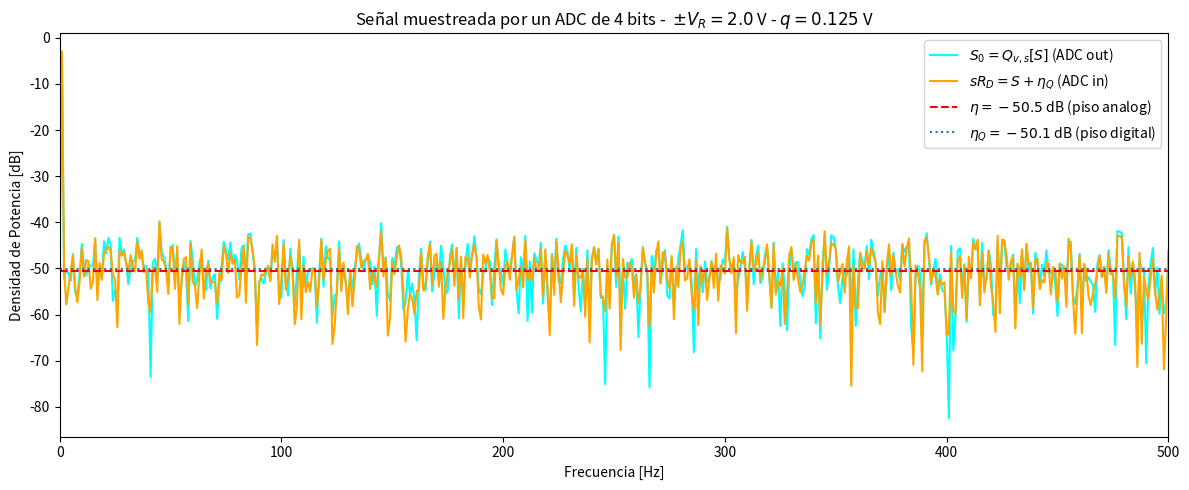
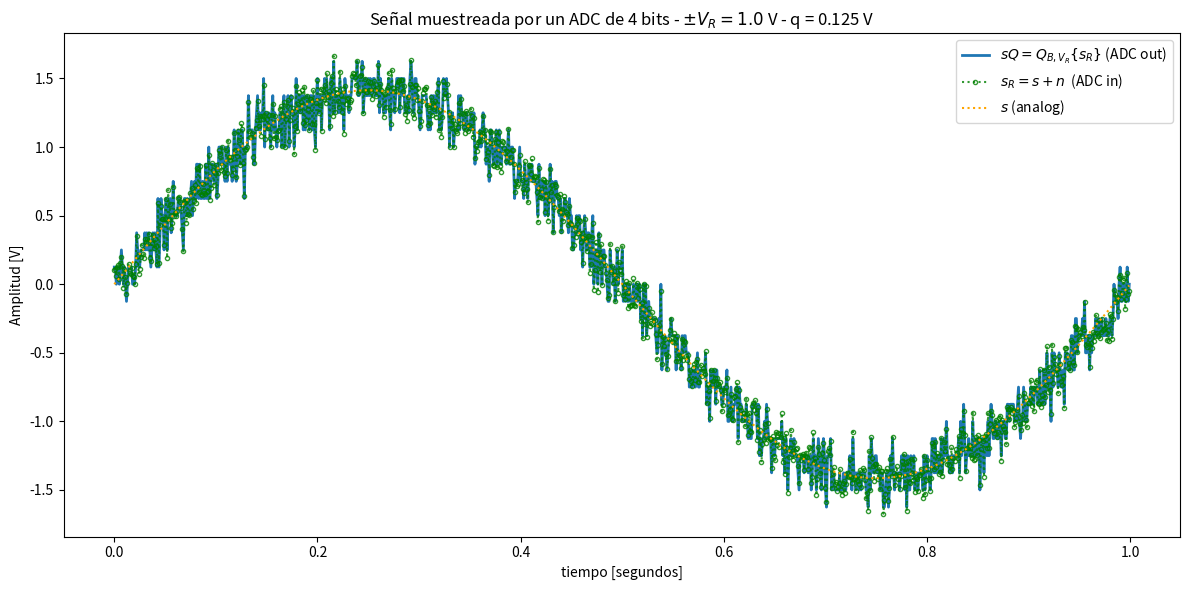
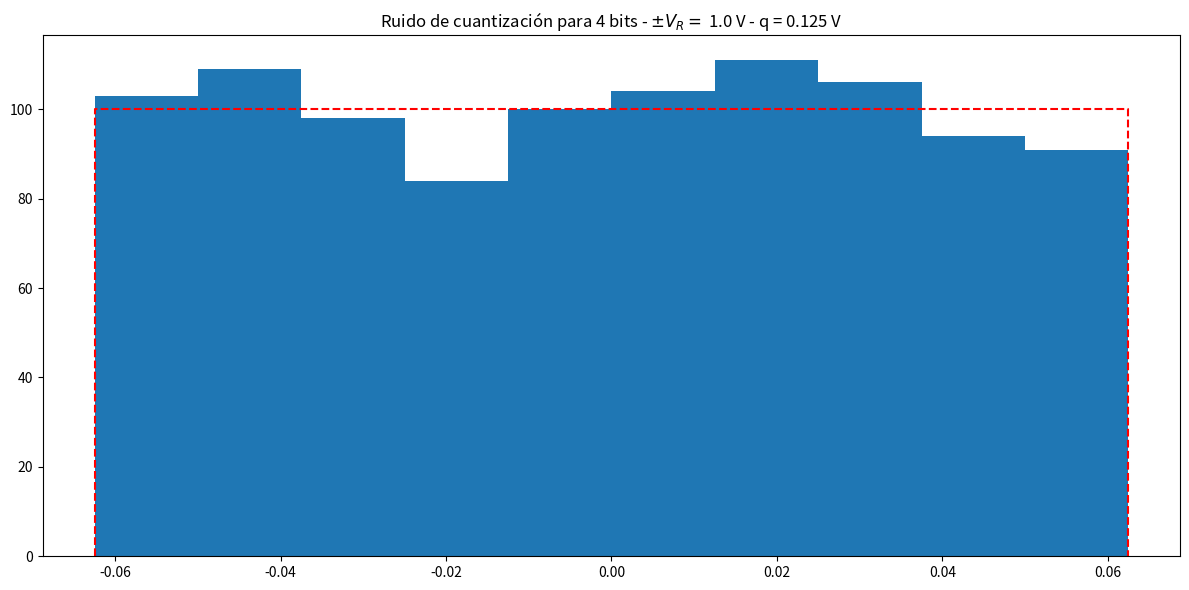

Write Python code to recreate these figures, in order.
# -*- coding: utf-8 -*-
"""
Created on Wed Sep  2 19:06:39 2026
CUANTIZACION

@author: Casandra
"""
'''
En esta tarea semanal retomamos la consigna de la tarea anterior, donde simulamos el bloque de cuantización de un ADC de B bits en un rango de  ±VF
 Volts. Ahora vamos a completar la simulación del ADC incluyendo la capacidad de muestrear a fs Hertz.

Para ello se simulará el comportamiento del dispositivo al digitalizar una senoidal contaminada con un nivel predeterminado de ruido. Comenzaremos describiendo los parámetros a ajustar de la senoidal:

frecuencia f0
 arbitraria, por ejemplo f0=fS/N=Δf
 
energía normalizada, es decir energía (o varianza) unitaria
Con respecto a los parámetros de la secuencia de ruido, diremos que:

será de carácter aditivo, es decir la señal que entra al ADC será sR=s+n
. Siendo n
 la secuencia que simula la interferencia, y s
 la senoidal descrita anteriormente.
La potencia del ruido será Pn=kn.Pq
 W siendo el factor k una escala para la potencia del ruido de cuantización Pq=q212
.
finalmente, n
 será incorrelado y Gaussiano.
El ADC que deseamos simular trabajará a una frecuencia de muestreo fS=1000
 Hz y tendrá un rango analógico de ±VF=2
 Volts.

Se pide:
'''
#%% Librerías
import numpy as np
import matplotlib.pyplot as plt
#%% definiciones

fs = 1000 #frecuencia de sampleo
N = 1000 #número de muestras
B = [4, 8, 16]; i = int(0) #canidad de bits
k = [0.1, 1, 10]; j = int(2)
Vref = 1 #rango del ADC = 2 -> toma valores de -1 a +1
q = (2 * Vref) /(2 ** B[i]) #niveles de cuantización

#%%funciones

def function_sen_nq(A = np.sqrt(2), dc_sen = 0, ff = 1, ph = 0, nn = 1000,
                    fs = 1000, des_est = 1, dc_noise = 0):
    tt = np.arange(0, nn/fs, 1/fs)
    xx = A * np.sin(2 * np.pi * tt * ff + ph) + dc_sen #como A es = 1 entoces la energía se encuentra normalizada
    nq = np.random.normal(0, des_est, nn) + dc_noise
    f_suma = xx + nq
    return(tt, f_suma, xx)


#%%Script

Pq = q**2 / 12 #Potencia del ruido de cuantización
Pa = k[j] * Pq #Potencia del ruido analítico
tt, sR, s = function_sen_nq(ff = 1, des_est = np.sqrt(Pa), ph= 0)

sR_D = np.round(sR / q) * q #señal seno con ruido digitalizada

FFT_senD = np.fft.fft(sR_D) / N
FFT_senA = np.fft.fft(sR) / N

FAdB = 20 * np.log10(np.abs(FFT_senA))
FDdb = 20 * np.log10(np.abs(FFT_senD))

E_q = np.median(np.abs(FFT_senD)) #Media del espectro de potencia del sR_D
E_q = 20 * np.log10(E_q)
E_a = np.median(np.abs(FFT_senA)) #Media del espectro de potencia del sR
E_a = 20 * np.log10(E_a)
 
e_q = sR_D - sR #error de cuantizacion del ruido

FC = (1 **2 / 12)/(Vref ** 2) # factor de carga

#%%Gráficos
#%%Potencia (dB ruidos)
plt.figure(figsize=(12, 5))

plt.plot(FDdb, color = "cyan", label=r'$S_0 = Q_{v,s}[S]$ (ADC out)')
#plt.plot(S_dB, label=r'$S$ (analog)')
plt.plot(FAdB, color = "orange", label=r'$sR_D = S + \eta_Q$ (ADC in)')

# Niveles de ruido
plt.axhline(
    E_a,
    linestyle='--',
    label=r'$\eta = %.1f$ dB (piso analog)' % E_a,
    color = "red"
)

plt.axhline(
    E_q,
    linestyle=':',
    label=r'$\eta_Q = %.1f$ dB (piso digital)' % E_q,
)

# Ejes
plt.xlabel('Frecuencia [Hz]')
plt.ylabel('Densidad de Potencia [dB]')

# Título
plt.title(
    rf"Señal muestreada por un ADC de {B[i]} bits -  $\pm V_R = 2.0$ V - $q = 0.125$ V"
)

plt.xlim(0, 500)
plt.grid(False)

plt.legend()
plt.tight_layout()

#%% senos(tt)
plt.figure(figsize=(12, 6))

# Linea 1: Señal cuantizada sR_D (ADC out)
plt.plot(tt, sR_D, label=r"$sQ = Q_{B,V_R}\{s_R\}$ (ADC out)", color="#1f77b4", linewidth=2)

# Linea 2: Señal con ruido sR (ADC in)
plt.plot(
    tt,
    sR,
    label=r"$s_R = s + n$  (ADC in)",
    color="green",
    linestyle=":",
    marker="o",
    markersize=3,
    markerfacecolor="none",
    markeredgecolor="green",
    alpha=0.8,
)

# Linea 3: Señal analogica pura s(tt)
plt.plot(tt, s, label=r"$s$ (analog)", color="orange", linestyle=":", linewidth=1.5)

# Titulos y etiquetas
plt.title(
    rf"Señal muestreada por un ADC de {B[i]} bits - $\pm V_R = {Vref:.1f}$ V - q = {q:.3f} V"
)
plt.xlabel("tiempo [segundos]")
plt.ylabel("Amplitud [V]")

# Leyenda y formato de reticula/ejes
plt.legend(loc="upper right")
plt.tight_layout()

#%% Graficacion del histograma
plt.figure(figsize=(12, 6))

# Histograma de los errores de cuantizacion entre -q/2 y q/2 (10 bins)
n, bins, patches = plt.hist(
    e_q, bins=10, range=(-q / 2, q / 2), edgecolor="none"
)

# Linea discontinua roja delimitando la distribucion teorica uniforme
plt.plot(
    [-q / 2, -q / 2, q / 2, q / 2],
    [0, 100, 100, 0],
    color="red",
    linestyle="--",
    linewidth=1.5,
)

# Titulo
plt.title(
    rf"Ruido de cuantización para {B[i]} bits - $\pm V_R =$ {Vref:.1f} V - q = {q:.3f} V"
)

plt.tight_layout()
plt.show()
